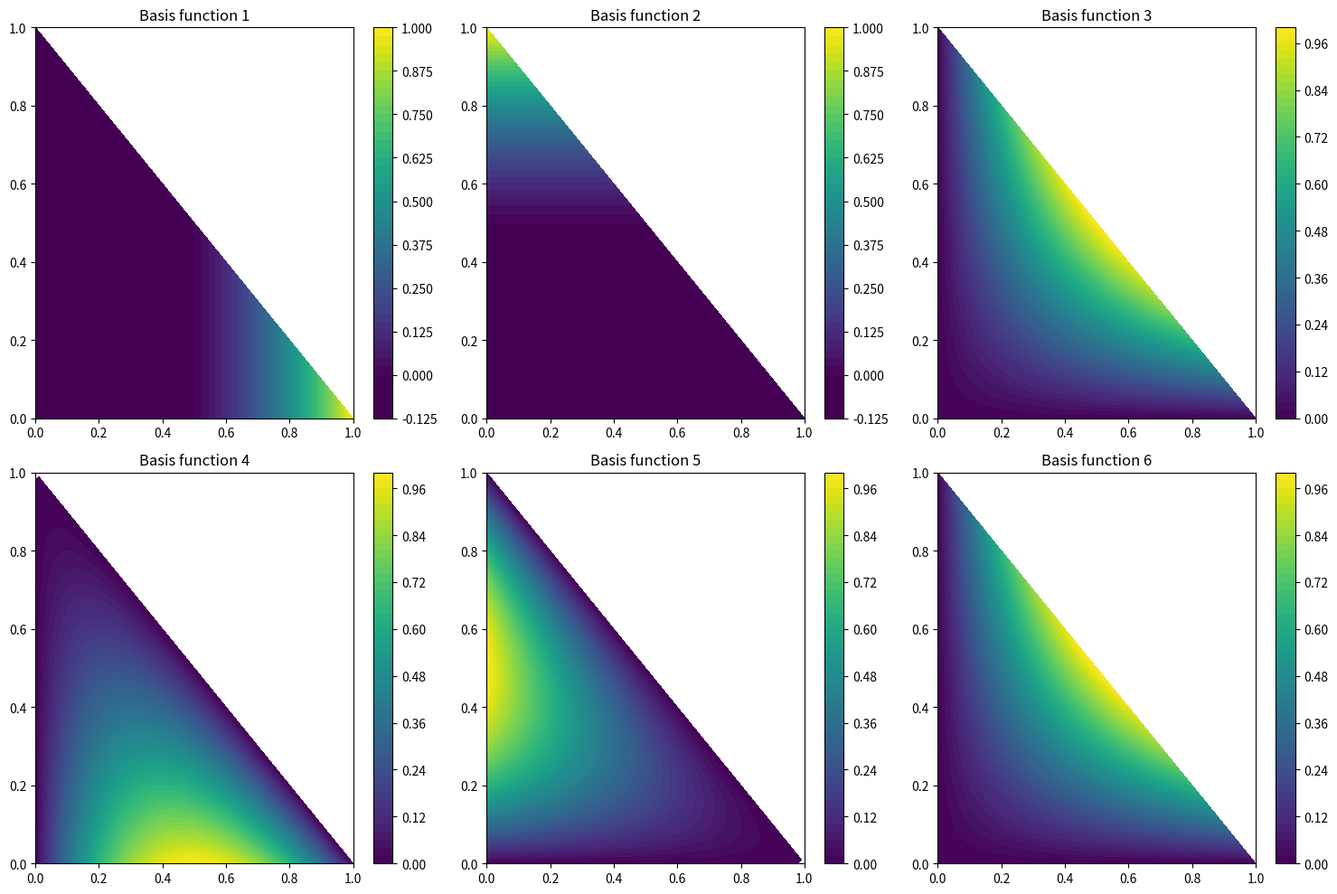

Reproduce this figure in Python.
# -*- coding: utf-8 -*-
"""
Created on Wed Sep 13 12:58:28 2023

@author: florianma
"""

import numpy as np
import matplotlib.pyplot as plt

# Define the four points of the unit square
points = np.array([[0, 0], [1, 0], [0, 1], [1, 1]])

# Define the two triangles
triangles = [[0, 1, 2], [1, 3, 2]]

# Define the CG2 basis functions


def phi_1(x, y):
    return (2*x - 1)*x


def phi_2(x, y):
    return (2*y - 1)*y


def phi_3(x, y):
    return 4*x*y


def phi_4(x, y):
    return 4*x*(1-x-y)


def phi_5(x, y):
    return 4*y*(1-x-y)


def phi_6(x, y):
    return 4*x*y


basis_functions = [phi_1, phi_2, phi_3, phi_4, phi_5, phi_6]

# Plot the CG2 basis functions for each point in the triangle
fig, axs = plt.subplots(2, 3, figsize=(15, 10))

for i, phi in enumerate(basis_functions):
    x = np.linspace(0, 1, 100)
    y = np.linspace(0, 1, 100)
    X, Y = np.meshgrid(x, y)
    Z = phi(X, Y)

    # Mask values outside the triangle
    for triangle in triangles:
        if np.any(points[triangle, 0] + points[triangle, 1] > 1):
            Z[(X + Y) > 1+1e-6] = np.nan
    print(np.nanmin(Z), np.nanmax(Z))
    ax = axs[i//3, i % 3]
    c = ax.contourf(X, Y, Z, 50, cmap='viridis', vmin=0, vmax=1)
    ax.set_title(f"Basis function {i+1}")
    fig.colorbar(c, ax=ax)

plt.tight_layout()
plt.show()


# Define the local basis functions for CG2 on a reference triangle
def phi_local(i, xi, eta):
    if i == 1:
        return 2*xi**2 - xi
    elif i == 2:
        return 2*eta**2 - eta
    elif i == 3:
        return 4*xi*eta
    elif i == 4:
        return 4*xi*(1-xi-eta)
    elif i == 5:
        return 4*eta*(1-xi-eta)
    elif i == 6:
        return 4*xi*eta


def transform_to_global(triangle, xi, eta):
    # Triangle vertices
    x1, y1 = triangle[0]
    x2, y2 = triangle[1]
    x3, y3 = triangle[2]

    # Compute the Jacobian matrix
    J = np.array([[x2 - x1, x3 - x1],
                  [y2 - y1, y3 - y1]])

    # Compute the global coordinates
    x, y = np.dot(J, [xi, eta]) + triangle[0]

    return x, y


def transform_to_local(triangle, x, y):
    # Triangle vertices
    x1, y1 = triangle[0]
    x2, y2 = triangle[1]
    x3, y3 = triangle[2]

    # Compute the Jacobian matrix
    J = np.array([[x2 - x1, x3 - x1],
                  [y2 - y1, y3 - y1]])

    # Compute the inverse of the Jacobian matrix
    J_inv = np.linalg.inv(J)

    # Compute the local coordinates
    xi, eta = np.dot(J_inv, [x - x1, y - y1])

    return xi, eta
